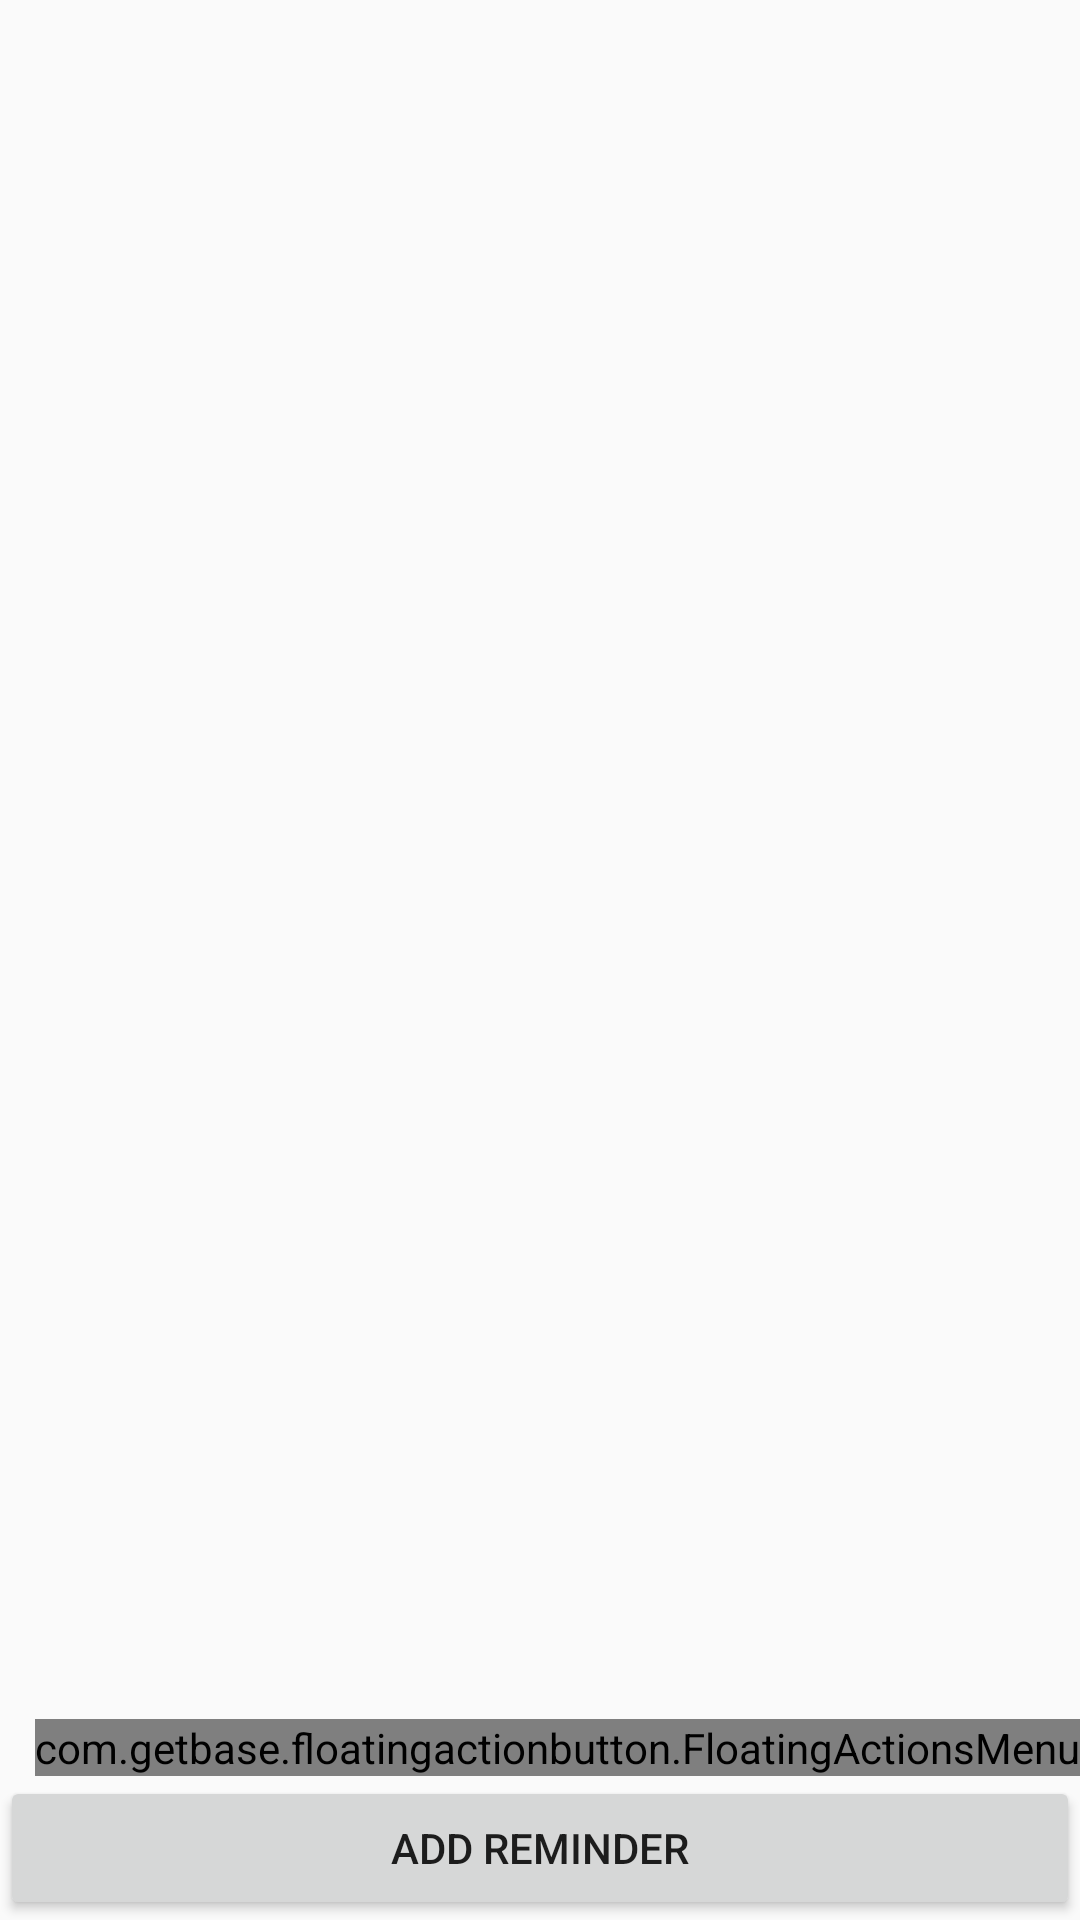

Reconstruct the res/layout file that produces this screen, plus the resources it refers to.
<!-- AndroidManifest.xml: application theme AppTheme -->
<!-- res/layout/activity_reminder.xml -->
<?xml version="1.0" encoding="utf-8"?>
<androidx.constraintlayout.widget.ConstraintLayout xmlns:android="http://schemas.android.com/apk/res/android"
    xmlns:app="http://schemas.android.com/apk/res-auto"
    xmlns:tools="http://schemas.android.com/tools"
    android:layout_width="match_parent"
    android:layout_height="match_parent"
    tools:context=".ReminderActivity">
    <LinearLayout
        android:layout_width="match_parent"
        android:layout_height="match_parent"
        android:orientation="vertical"
        android:id="@+id/LinearLayout1">

        <androidx.recyclerview.widget.RecyclerView
            android:layout_width="match_parent"
            android:layout_height="wrap_content"
            android:id="@+id/reminder_recyclerview">
        </androidx.recyclerview.widget.RecyclerView>


    </LinearLayout>

    <Button
        android:id="@+id/button"
        android:layout_width="match_parent"
        android:layout_height="wrap_content"
        android:text="Add Reminder"
        android:layout_alignParentBottom="true"
        app:layout_constraintBottom_toBottomOf="@id/LinearLayout1"/>

    <com.getbase.floatingactionbutton.FloatingActionsMenu
        android:layout_width="wrap_content"
        android:layout_height="wrap_content"
        app:layout_constraintRight_toRightOf="@id/LinearLayout1"
        app:layout_constraintBottom_toTopOf="@id/button"
        android:layout_marginEnd="0dp"
        android:layout_marginRight="0dp"
        app:fab_addButtonColorNormal="@color/colorFloatingRed"
        app:fab_addButtonColorPressed="@color/colorFloatingRed"
        app:fab_addButtonPlusIconColor="@color/colorWhite"
        app:fab_labelStyle="@style/customFab"
        app:layout_constraintBottom_toBottomOf="@id/LinearLayout1">

        <com.getbase.floatingactionbutton.FloatingActionButton
            android:id="@+id/fab_action1"
            android:layout_width="wrap_content"
            android:layout_height="wrap_content"
            app:fab_colorNormal="@color/colorButtonBlue"
            app:fab_colorPressed="@color/colorPrimaryDark"
            app:fab_icon="@drawable/ic_group_57"
            app:fab_size="mini" />


        <com.getbase.floatingactionbutton.FloatingActionButton
            android:id="@+id/fab_action2"
            android:layout_width="wrap_content"
            android:layout_height="wrap_content"
            app:fab_colorNormal="@color/colorButtonBlue"
            app:fab_colorPressed="@color/colorPrimaryDark"
            app:fab_icon="@drawable/ic_group_108"
            app:fab_size="mini" />


        <com.getbase.floatingactionbutton.FloatingActionButton
            android:id="@+id/fab_action3"
            android:layout_width="wrap_content"
            android:layout_height="wrap_content"
            app:fab_colorNormal="@color/colorButtonBlue"
            app:fab_colorPressed="@color/colorPrimaryDark"
            app:fab_icon="@drawable/ic_group_48"
            app:fab_size="mini" />


        <com.getbase.floatingactionbutton.FloatingActionButton
            android:id="@+id/fab_action4"
            android:layout_width="wrap_content"
            android:layout_height="wrap_content"
            app:fab_colorNormal="@color/colorButtonBlue"
            app:fab_colorPressed="@color/colorPrimaryDark"
            app:fab_icon="@drawable/ic_group_58"
            app:fab_size="mini" />

    </com.getbase.floatingactionbutton.FloatingActionsMenu>

</androidx.constraintlayout.widget.ConstraintLayout>
<!-- resources referenced by this layout -->
<resources>
  <color name="colorButtonBlue">#C7DBE6</color>
  <color name="colorFloatingRed">#FF8181</color>
  <color name="colorPrimaryDark">#00574B</color>
  <color name="colorWhite">#FFFFFF</color>
  <!-- drawable ic_group_57 (drawable) -->
  <vector xmlns:android="http://schemas.android.com/apk/res/android"
      android:width="28dp"
      android:height="30dp"
      android:viewportWidth="28"
      android:viewportHeight="30">
    <path
        android:pathData="M2.0742,10.9773L14.1298,1.7346L26.1854,10.9773V25.5014C26.1854,26.2018 25.9032,26.8734 25.4008,27.3687C24.8984,27.8639 24.2169,28.1421 23.5064,28.1421H4.7532C4.0427,28.1421 3.3613,27.8639 2.8589,27.3687C2.3565,26.8734 2.0742,26.2018 2.0742,25.5014V10.9773Z"
        android:strokeLineJoin="round"
        android:strokeWidth="2.5"
        android:fillColor="#00000000"
        android:strokeColor="#ffffff"
        android:strokeLineCap="round"/>
    <path
        android:pathData="M10.1113,28.1421V15.5125H18.1484V28.1421"
        android:strokeLineJoin="round"
        android:strokeWidth="2.5"
        android:fillColor="#00000000"
        android:strokeColor="#ffffff"
        android:strokeLineCap="round"/>
  </vector>
  <!-- drawable ic_group_58 (drawable) -->
  <vector xmlns:android="http://schemas.android.com/apk/res/android"
      android:width="27dp"
      android:height="27dp"
      android:viewportWidth="27"
      android:viewportHeight="27">
    <path
        android:pathData="M13.055,25.7706C19.7128,25.7706 25.11,20.3734 25.11,13.7156C25.11,7.0578 19.7128,1.6606 13.055,1.6606C6.3972,1.6606 1,7.0578 1,13.7156C1,20.3734 6.3972,25.7706 13.055,25.7706Z"
        android:strokeLineJoin="round"
        android:strokeWidth="2"
        android:fillColor="#00000000"
        android:strokeColor="#ffffff"
        android:strokeLineCap="round"/>
    <path
        android:pathData="M13.0549,6.4827V13.7157L17.8769,16.1267"
        android:strokeLineJoin="round"
        android:strokeWidth="2"
        android:fillColor="#00000000"
        android:strokeColor="#ffffff"
        android:strokeLineCap="round"/>
  </vector>
  <style name="customFab">
          
      </style>
  <style name="AppTheme" parent="Theme.AppCompat.Light.DarkActionBar">
          
          <item name="colorPrimary">@color/colorWhite</item>
          <item name="colorPrimaryDark">@color/colorPrimaryDark</item>
          <item name="colorAccent">@color/colorAccent</item>
          <item name="actionBarStyle">@style/actionBarStyle</item>
          <item name="colorControlNormal">@color/colorBlack</item>
          <item name="actionBarTheme">@style/actionBarTheme</item>
      </style>
  <color name="colorAccent">#FFC4B1</color>
  <style name="actionBarStyle" parent="@style/Widget.AppCompat.ActionBar.Solid">
          <item name="titleTextStyle">@style/toolbarTextStyle</item>
      </style>
  <color name="colorBlack">#000000</color>
  <style name="actionBarTheme">
          <item name="colorControlNormal">@color/colorBlack</item>
      </style>
  <style name="toolbarTextStyle" parent="@style/TextAppearance.AppCompat.Widget.ActionBar.Title">
          <item name="android:textColor">@color/colorBlack</item>
      </style>
</resources>
